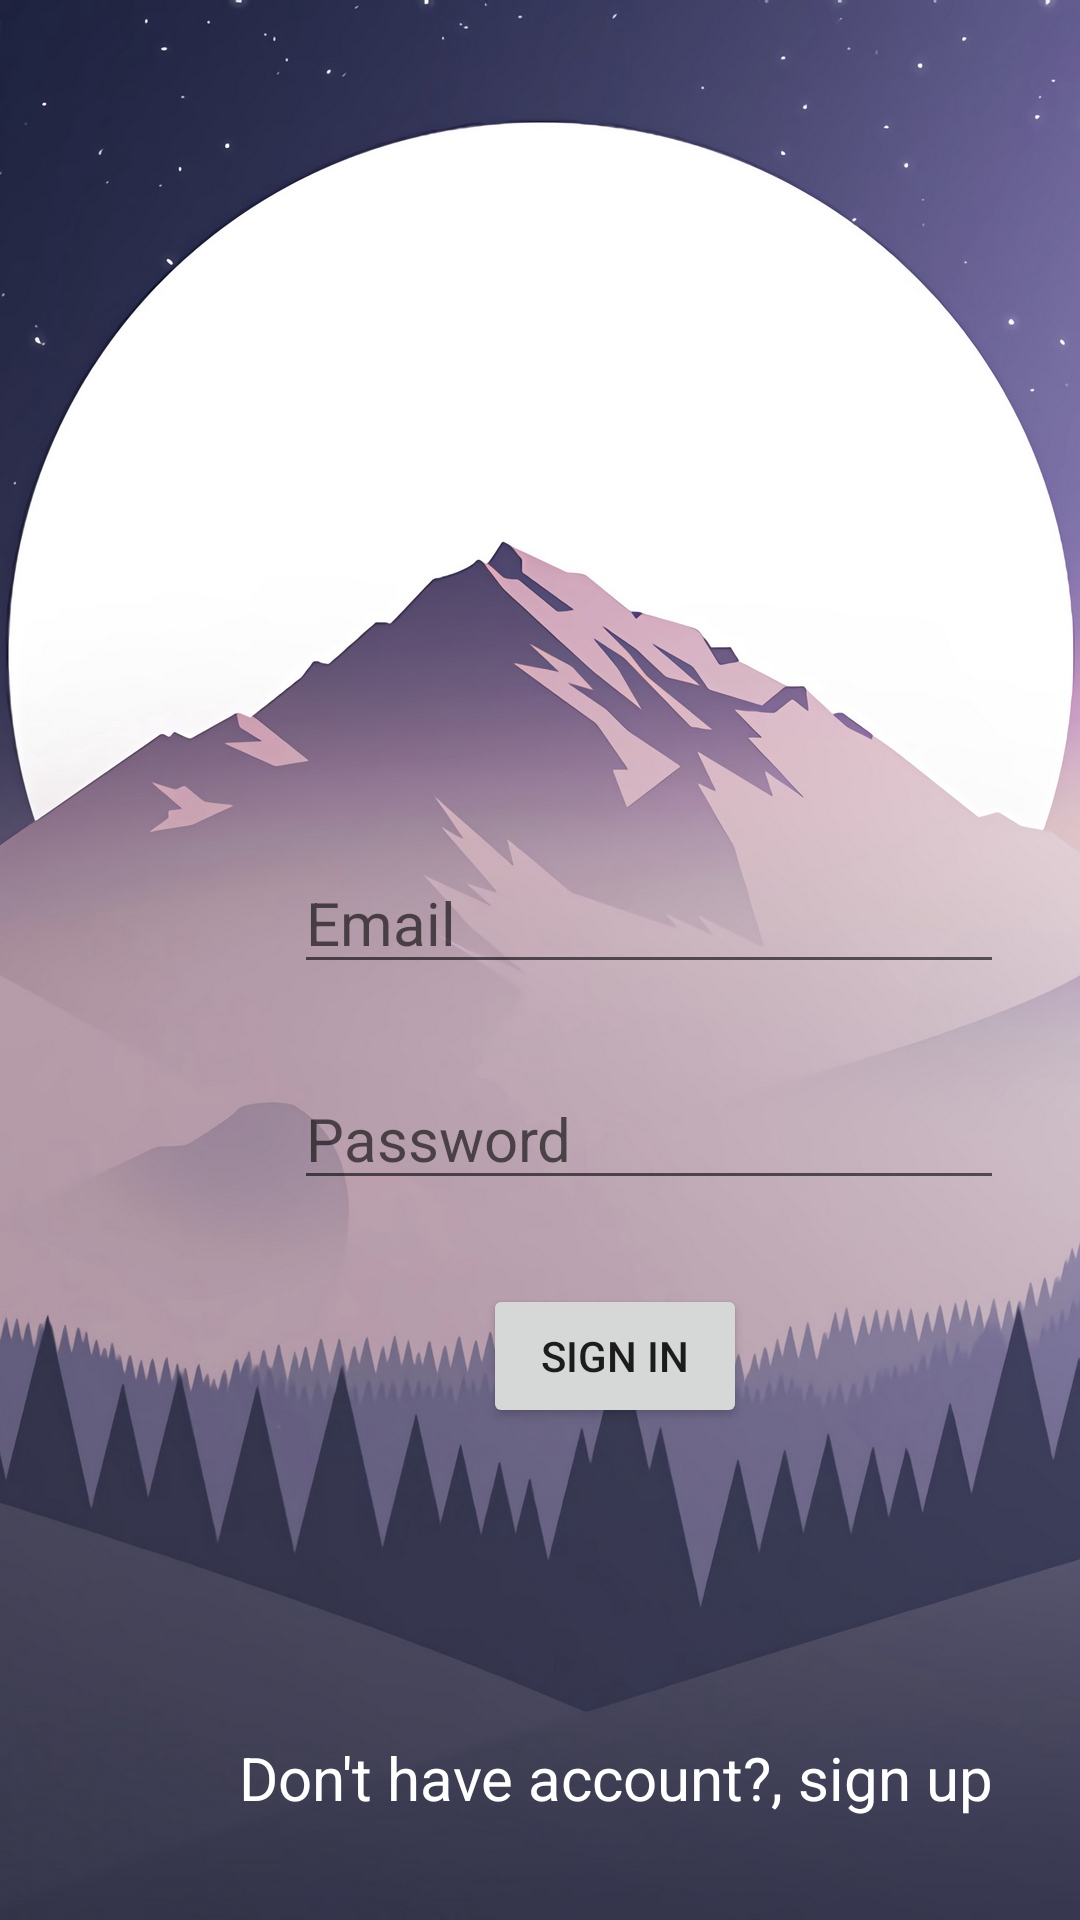

Layout XML and referenced resources for this Android screen:
<!-- AndroidManifest.xml: application theme AppTheme -->
<!-- res/layout/activity_login.xml -->
<?xml version="1.0" encoding="utf-8"?>
<androidx.constraintlayout.widget.ConstraintLayout xmlns:android="http://schemas.android.com/apk/res/android"
    xmlns:app="http://schemas.android.com/apk/res-auto"
    xmlns:tools="http://schemas.android.com/tools"
    android:layout_width="match_parent"
    android:layout_height="match_parent"
    tools:context=".LoginActivity"
    android:background="@drawable/bg2">

    <EditText
        android:id="@+id/email"
        android:layout_width="wrap_content"
        android:layout_height="wrap_content"
        android:layout_marginStart="98dp"
        android:layout_marginTop="284dp"
        android:layout_marginEnd="99dp"
        android:ems="10"
        android:hint="@string/email"
        android:inputType="textEmailAddress"
        android:textColor="#FFFFFF"
        android:textSize="20dp"
        app:layout_constraintEnd_toEndOf="parent"
        app:layout_constraintHorizontal_bias="0.0"
        app:layout_constraintStart_toStartOf="parent"
        app:layout_constraintTop_toTopOf="parent" />

    <EditText
        android:id="@+id/password"
        android:layout_width="wrap_content"
        android:layout_height="wrap_content"
        android:layout_marginStart="98dp"
        android:layout_marginTop="28dp"
        android:layout_marginEnd="73dp"
        android:ems="10"
        android:hint="@string/password"
        android:inputType="textPassword"
        android:textColor="#ffffff"
        android:textSize="20dp"
        app:layout_constraintEnd_toEndOf="parent"
        app:layout_constraintHorizontal_bias="0.0"
        app:layout_constraintStart_toStartOf="parent"
        app:layout_constraintTop_toBottomOf="@+id/email" />

    <Button
        android:id="@+id/singInBtn"
        android:layout_width="wrap_content"
        android:layout_height="wrap_content"
        android:layout_marginStart="161dp"
        android:layout_marginTop="28dp"
        android:layout_marginEnd="162dp"
        android:text="@string/sign_in"
        app:layout_constraintEnd_toEndOf="parent"
        app:layout_constraintHorizontal_bias="0.0"
        app:layout_constraintStart_toStartOf="parent"
        app:layout_constraintTop_toBottomOf="@+id/password" />

    <TextView
        android:id="@+id/singupTv"
        android:layout_width="315dp"
        android:layout_height="41dp"
        android:layout_marginStart="48dp"
        android:layout_marginTop="92dp"
        android:layout_marginEnd="48dp"
        android:text="@string/don_t_have_account_sign_up"
        android:textAlignment="center"
        android:textAppearance="@style/TextAppearance.AppCompat.Medium"
        android:textColor="@android:color/background_light"
        android:textColorHighlight="#00C52D2D"
        android:textSize="20dp"
        app:layout_constraintBottom_toBottomOf="parent"
        app:layout_constraintEnd_toEndOf="parent"
        app:layout_constraintHorizontal_bias="0.0"
        app:layout_constraintStart_toStartOf="parent"
        app:layout_constraintTop_toBottomOf="@+id/singInBtn"
        app:layout_constraintVertical_bias="0.36" />

</androidx.constraintlayout.widget.ConstraintLayout>
<!-- resources referenced by this layout -->
<resources>
  <!-- drawable bg2: jpg bitmap (drawable, 259793 bytes) -->
  <string name="don_t_have_account_sign_up">Don\'t have account?, sign up</string>
  <string name="email">Email</string>
  <string name="password">Password</string>
  <string name="sign_in">Sign In</string>
  <style name="AppTheme" parent="Theme.AppCompat.Light">
          
          <item name="colorPrimary">@color/colorPrimary</item>
          <item name="colorPrimaryDark">@color/colorPrimaryDark</item>
          <item name="colorAccent">@color/colorAccent</item>
      </style>
  <color name="colorPrimary">#ffffff</color>
  <color name="colorPrimaryDark">#00574B</color>
  <color name="colorAccent">#CE2160</color>
</resources>
